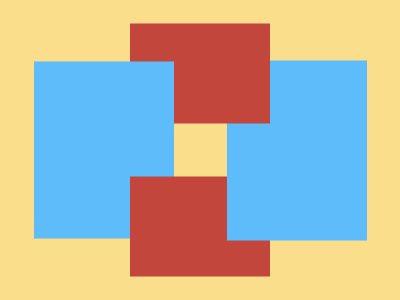

Here is a drawing made with CSS. Write the source that renders it.

<!DOCTYPE html>
<html lang="en">
<head>
  <meta charset="UTF-8">
  <meta name="viewport" content="width=device-width, initial-scale=1.0">
  <title>Shapes</title>
  <style>
    body {
      margin: 0;
      background: #FADE8B;
    }
    .main {
      position: absolute;
      top: 50%;
      left: 50%;
      transform: translate(-50%, -50%);
      width: 332px;
      height: 253px;
    }
    .blue {
      position: absolute;
      top: 14.5%;
      left: 58%;
      width: 140px;
      height: 180px;
      background: #5DBCF9;
    }
    .red {
      position: absolute;
      top: 0;
      left: 29%;
      width: 140px;
      height: 100px;
      background: #C3463D;
    }
    .s1 {
      z-index: 5;
    }
    .s2 {
      position: relative;
      left: 0;
      top: 45%;
      height: 40%;
      z-index: 2;
    }
    .s2-2 {
      position: relative;
      left: 0;
      top: -25%;
      height: 40%;
      z-index: 11;
      background: #5DBCF9;
    }
    .s3 {
      top: unset;
      bottom: 0;
      z-index: 4;
    }
    .s4 {
      z-index: 10;
    }
  </style>
</head>
<body>
  <div class="main">
    <div class="blue s1"></div>
    <div class="blue s2"></div>
    <div class="blue s2-2"></div>
    <div class="red s3"></div>
    <div class="red s4"></div>
  </div>
</body>
</html>